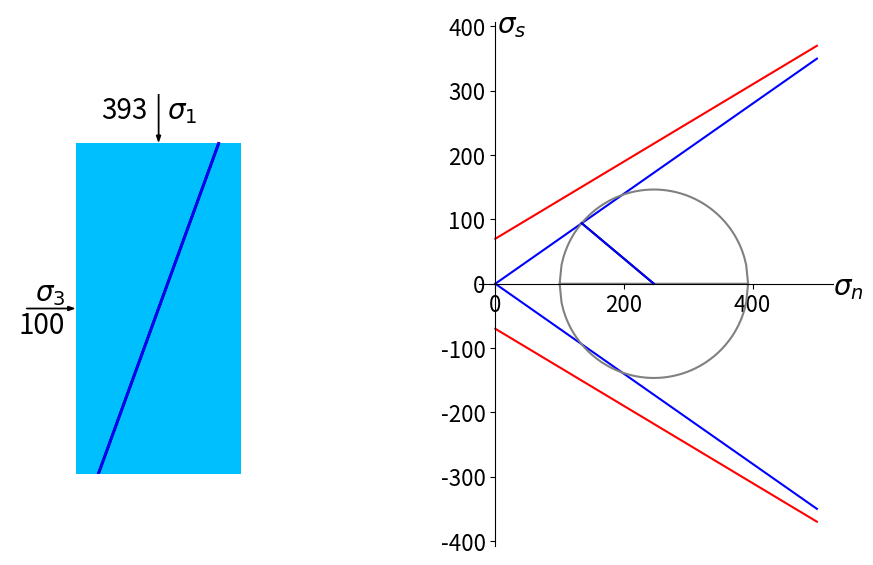

The matplotlib source for this figure:
import numpy as np
import matplotlib.pyplot as plt
from math import *
import time

%matplotlib notebook

#some functions for calculating and plotting diagrams
def plot_rock():
    #to plot a rock in 2D
    fig, [ax1, ax2] = plt.subplots(figsize=(10, 6), ncols=2,
                              gridspec_kw={'width_ratios': [1, 2]})
    x = [-1, -1, 1, 1, -1]
    y = [-2, 2, 2, -2, -2]
    ax1.fill(x, y, 'deepskyblue')
    ax1.text(-1.5, .1, '$\sigma_3$', fontsize=20)
    ax1.text(.1, 2.3, '$\sigma_1$', fontsize=20)
    ax1.arrow(-1.6, 0, .5, 0, head_width=.05, color='k')
    ax1.arrow(0, 2.6, 0, -.5, head_width=.05, color='k')
    ax1.set_xlim(-1.8, 1.8)
    ax1.set_ylim(-2, 2.6)
    ax1.axis('off')
    ax1.set_aspect('equal')
    
    ax2.spines['left'].set_position(('data', 0))
    ax2.spines['bottom'].set_position(('data', 0))
    ax2.spines['top'].set_visible(False)
    ax2.spines['right'].set_visible(False)
    ax2.set_aspect('equal')    
    ax2.tick_params(axis='both', labelsize=16)
    ax2.annotate('$\sigma_n$', xy=(1, .48), xycoords='axes fraction', fontsize=20)
    ax2.annotate('$\sigma_s$', xy=(.05, .98), xycoords='axes fraction', fontsize=20)
    plt.tight_layout()

    return fig, ax1, ax2


def sigma1_smaller_than_sigma3(sigma1, sigma3):
    #to make sure sigma1 >= sigma3
    if (sigma1<sigma3):
        print ('Sigma 1 cannot be smaller than Sigma 3')
        
    return (sigma1<sigma3)

def plot_fracture(ax, angle, line='-', color='k'):
    #to plot a fracture in a rock
    x0, x1 = -1, 1
    y0, y1 = -2, 2
    x = np.linspace(x0, x1, 500)
    y = x*tan(radians(angle))
    xx = x[(y>=y0) & (y<=y1)]
    yy = y[(y>=y0) & (y<=y1)]
    ax.plot(xx, yy, line, color=color, lw=2)

    
def get_p(sigma1, sigma3, theta):
    #to calculate normal and shear stress on a plane
    if sigma1_smaller_than_sigma3(sigma1, sigma3):
        return
    r = (sigma1-sigma3)*.5
    mean = .5*(sigma1+sigma3)
    sigma_n = cos(radians(2*theta))*r+mean
    sigma_s = sin(radians(2*theta))*r
    
    return sigma_n, sigma_s


def plot_fracture_on_mohr(ax, sigma1, sigma3, theta, line='-', color='r'):
    #to plot a fracture on mohr's diagram
    if sigma1_smaller_than_sigma3(sigma1, sigma3):
        return
    sigma_n, sigma_s = get_p (sigma1, sigma3, theta)
    failure_plane, = ax.plot([sigma_n, .5*(sigma1+sigma3)], [sigma_s, 0], line, color=color)
    
    return failure_plane

    
def plot_mohr(ax, sigma1, sigma3, color='grey', theta=0.):
    #to plot mohr's diagram for a stress state
    if sigma1_smaller_than_sigma3(sigma1, sigma3):
        return
    
    r = (sigma1-sigma3)*.5
    mean = .5*(sigma1+sigma3)
    x = np.linspace(sigma3, sigma1, 100)
    y = (r**2-(x-(sigma3+r))**2)**.5
    mohr_circle, = ax.plot(np.concatenate((x, x)), np.concatenate((y, -y)), '-',  color=color)
    failure_plane = plot_fracture_on_mohr(ax, sigma1, sigma3, theta, color='k')
    
    return mohr_circle, failure_plane


def plot_coulomb(ax, c=50, mu=.6, max_sigma_n=500.):
    #to plot coulomb failure envelope 
    x = np.linspace(0, max_sigma_n, 100)
    y = c + mu * x
    yy = mu * x
    ax.plot(x, y, '-', x, -y, '-', color='r')

    
def plot_byerlee(ax, mu=0.6):
    #to plot byerlee envelope 
    x = np.linspace(0, 500, 10)
    y = mu * x
    ax.plot(x, y, '-', x, -y, '-', color='b')

    
def check_byerlee(sigma_s, sigma_n, mu=0.6):
    #to check if the rock slides on a preexisting surface

    return abs(sigma_s) >= abs(sigma_n*mu)


def check_coulomb(sigma1, sigma3, c=50, mu=0.6):
    #to check if a new fracture developes in the rock
    if sigma1_smaller_than_sigma3(sigma1, sigma3):
        return
    diff_stress = sigma1-sigma3
    r = .5*diff_stress
    p = np.array([])
    for x in np.linspace(sigma3, sigma1, 100):
        if (r**2-(x-(sigma3+r))**2)**.5 >= c+mu*x:
            p = np.append(p, x)
            
    if (len(p)>0):
        inter_x = x.mean()
    else:
        inter_x = nan
            
    return inter_x

#to plot mohr's diagram with certain values for the parameters
c = 70      #cohesion for coulomb failure criterion
mu1 = 0.6   #internal friction coefficient for coulomb failure
mu2 = 0.7   #coefficient for frictional sliding
theta = 70  #angle of the preexisting fracture to sigma3
sigma3 = 100
sigma1_start = 150

fig, ax1, ax2 = plot_rock()
plot_fracture(ax1, theta)
plot_coulomb(ax2, c=c, mu=mu1)
plot_byerlee(ax2, mu=mu2)
mohr_circle, failure_plane = plot_mohr(ax2, sigma1_start, sigma3, theta=theta)
ax1.text(-1.7, -.3, sigma3, fontsize=20)
sigma1_number = ax1.text(-.7, 2.3, sigma1_start, fontsize=20)

#now sigma3 is fixed, and sigma1 is increased gradually
#and we check if the rock developes a new fracture or slides on a preexisting fracture

sigma1_maximum = 1000
for sigma1 in range(sigma1_start, sigma1_maximum, 1):
    for shp in [sigma1_number, mohr_circle, failure_plane]:
        shp.remove()
    sigma1_number = ax1.text(-.7, 2.3, str(sigma1), fontsize=20)
    mohr_circle, failure_plane = plot_mohr(ax2, sigma1, sigma3, theta=theta, color='grey')
    fig.canvas.draw()
    sigma_n, sigma_s = get_p(sigma1, sigma3, theta)
    p = check_coulomb(sigma1, sigma3, c=c, mu=mu1)
    
    if np.isfinite(p):
        fail_angle = (degrees(atan(mu1))+90)/2        
        plot_fracture(ax1, fail_angle, color='r')
        plot_fracture_on_mohr(ax2, sigma1, sigma3, fail_angle, color='r')
        time.sleep(1)
        
        plot_fracture(ax1, 180-fail_angle, line='--', color='r')
        plot_fracture_on_mohr(ax2, sigma1, sigma3, 180-fail_angle, line='--', color='r')
        break
    
    elif check_byerlee(sigma_s, sigma_n, mu=mu2):
        plot_fracture_on_mohr(ax2, sigma1, sigma3, theta, color='b')
        plot_fracture(ax1, theta, color='b')
        break

    time.sleep(.01)

